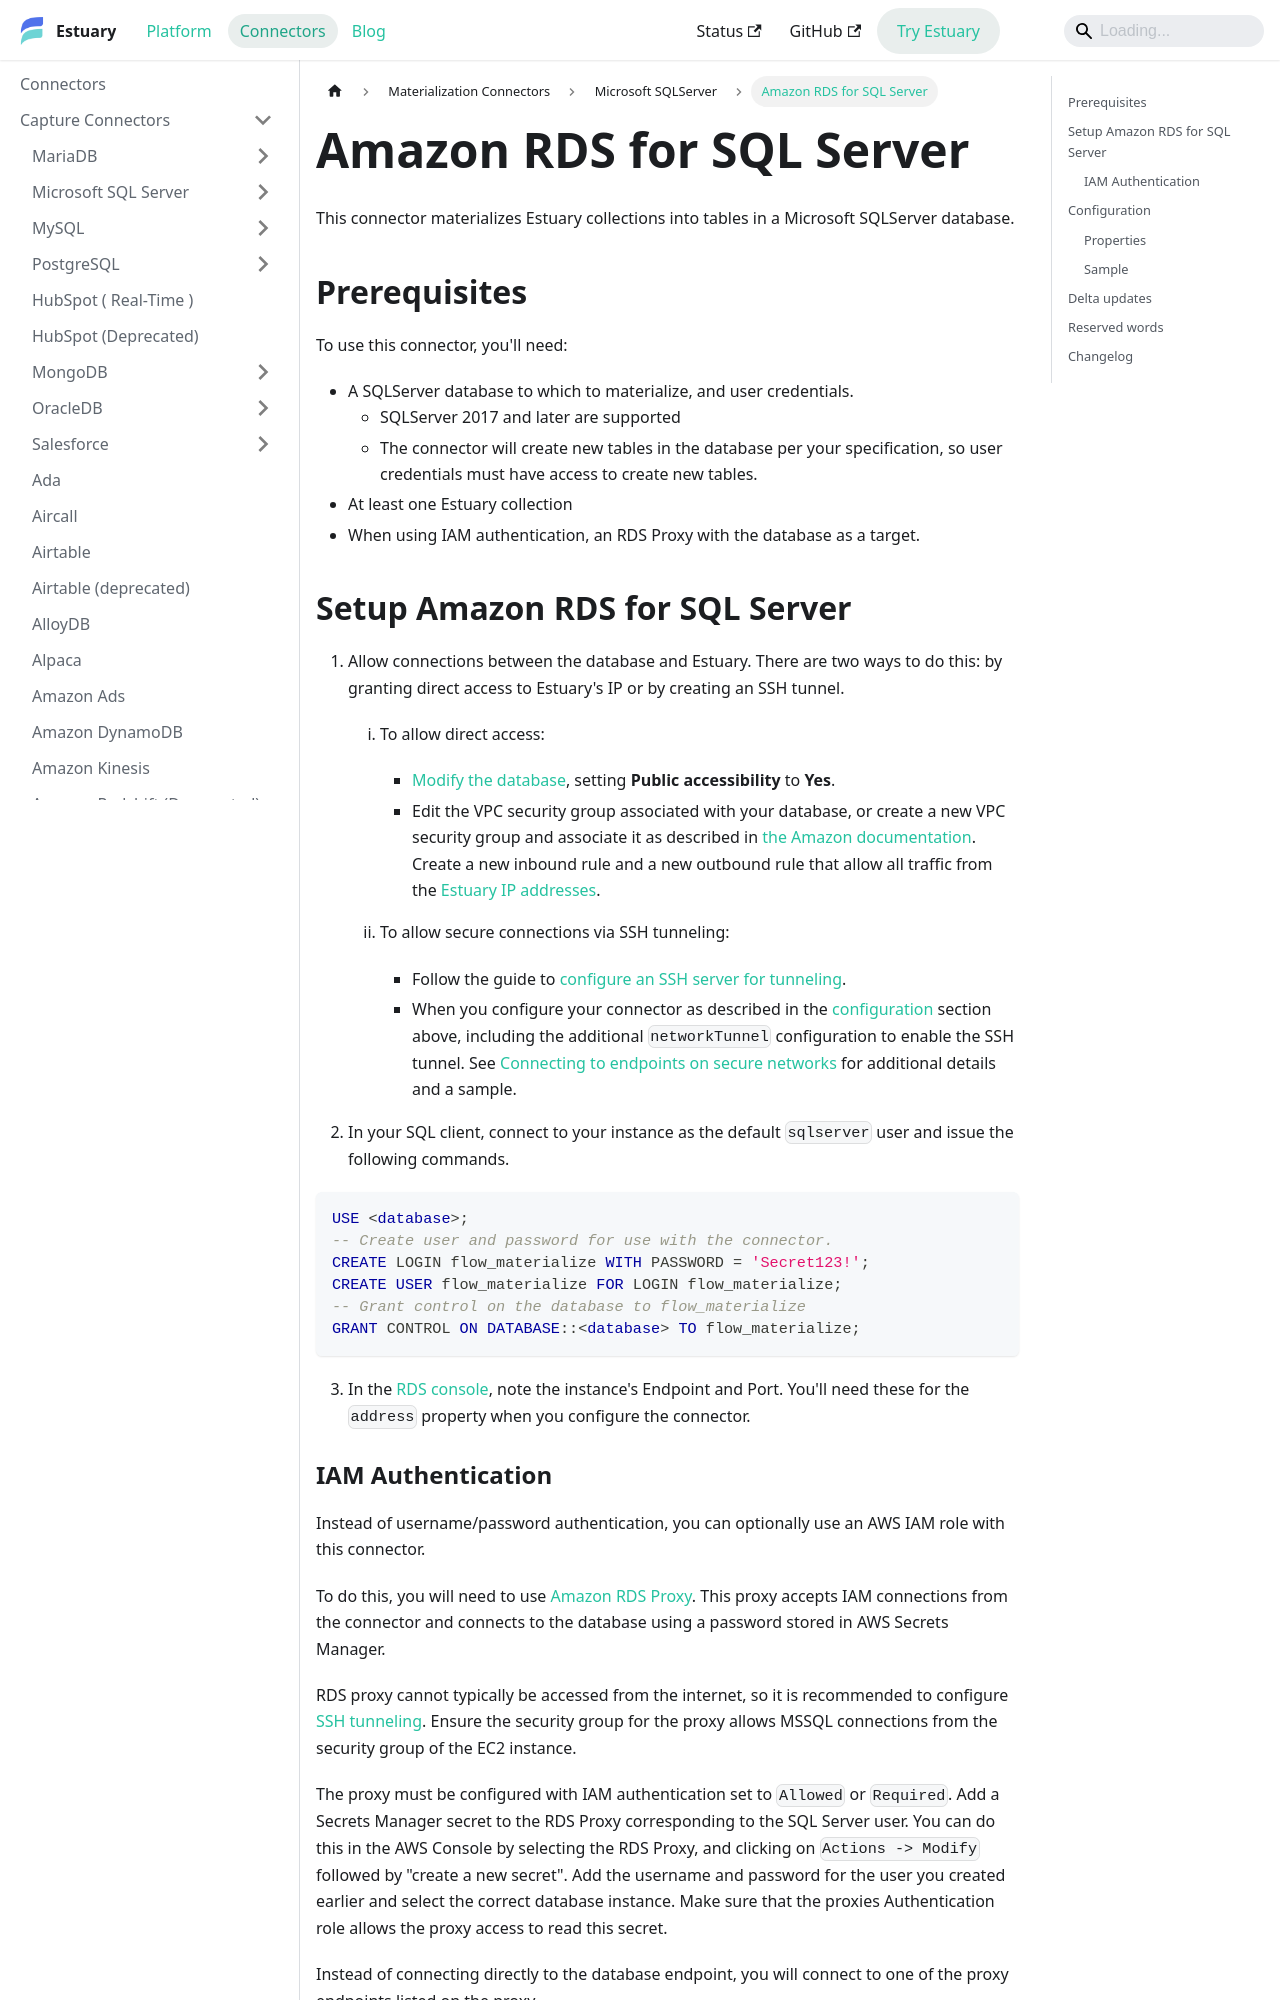

repository: estuary/flow · page: reference/Connectors/materialization-connectors/SQLServer/amazon-rds-sqlserver/index.html · generator: docusaurus

---
description: Materialize data collections into an Amazon RDS for SQL Server database. Estuary's connector supports SSH tunneling, IAM authentication, and delta updates.
---

# Amazon RDS for SQL Server

This connector materializes Estuary collections into tables in a Microsoft SQLServer database.

## Prerequisites

To use this connector, you'll need:

- A SQLServer database to which to materialize, and user credentials.
  - SQLServer 2017 and later are supported
  - The connector will create new tables in the database per your specification,
    so user credentials must have access to create new tables.
- At least one Estuary collection
- When using IAM authentication, an RDS Proxy with the database as a target.

## Setup Amazon RDS for SQL Server

1. Allow connections between the database and Estuary. There are two ways to do this: by granting direct access to Estuary's IP or by creating an SSH tunnel.

   1. To allow direct access:

      - [Modify the database](https://docs.aws.amazon.com/AmazonRDS/latest/UserGuide/Overview.DBInstance.Modifying.html), setting **Public accessibility** to **Yes**.
      - Edit the VPC security group associated with your database, or create a new VPC security group and associate it as described in [the Amazon documentation](https://docs.aws.amazon.com/AmazonRDS/latest/UserGuide/Overview.RDSSecurityGroups.html#Overview.RDSSecurityGroups.Create). Create a new inbound rule and a new outbound rule that allow all traffic from the [Estuary IP addresses](/reference/allow-ip-addresses).

   2. To allow secure connections via SSH tunneling:
      - Follow the guide to [configure an SSH server for tunneling][guide-connect-network].
      - When you configure your connector as described in the [configuration](#configuration) section above, including the additional `networkTunnel` configuration to enable the SSH tunnel. See [Connecting to endpoints on secure networks](../../../../concepts/connectors.md#connecting-to-endpoints-on-secure-networks) for additional details and a sample.

2. In your SQL client, connect to your instance as the default `sqlserver` user and issue the following commands.

```sql
USE <database>;
-- Create user and password for use with the connector.
CREATE LOGIN flow_materialize WITH PASSWORD = 'Secret123!';
CREATE USER flow_materialize FOR LOGIN flow_materialize;
-- Grant control on the database to flow_materialize
GRANT CONTROL ON DATABASE::<database> TO flow_materialize;
```

3. In the [RDS console](https://console.aws.amazon.com/rds/), note the instance's Endpoint and Port. You'll need these for the `address` property when you configure the connector.
